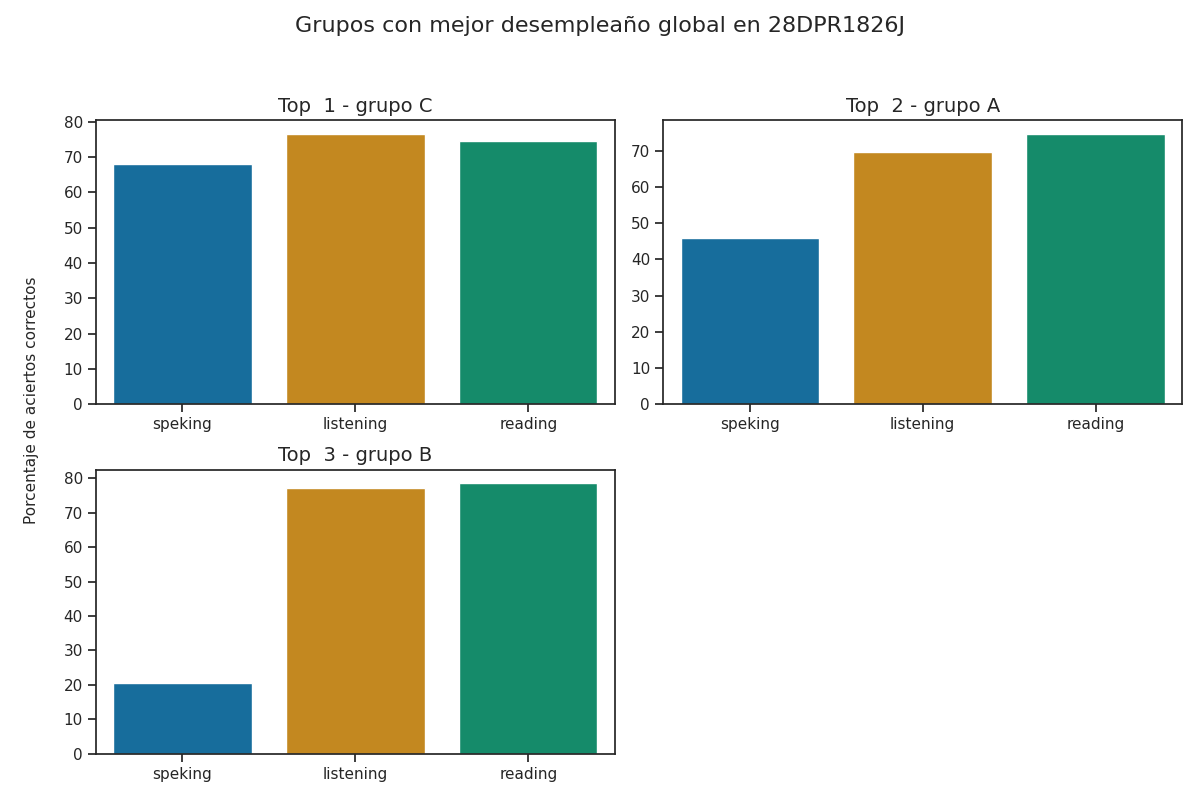

Values plotted in this chart, from the file beside it:
Top, Grupo, Porcentaje de aciertos correctos, Porcentaje de aciertos correctos para la…, Porcentaje de aciertos correctos para la…, Porcentaje de aciertos correctos para la…, Porcentaje de aciertos correctos para la…, Porcentaje de aciertos correctos para la…, Calificación promedio en los exámenes pa…, Calificación promedio en los exámenes pa…, Calificación promedio en los exámenes pa…, Calificación promedio en los exámenes pa…, Calificación promedio en los exámenes pa…, Promedio de aciertos en los exámenes par…, Promedio de aciertos en los exámenes par…, Promedio de aciertos en los exámenes par…, Promedio de aciertos en los exámenes par…, Promedio de aciertos en los exámenes par…
1, C, 73.11, 76.67, 74.69, 66.15, 69.79, 67.97, A2 -, A1 +, A2, A2, A2, 19, 30, 5, 6, 5
2, A, 63.4, 69.71, 74.73, 44.2, 47.32, 45.76, A2 -, A1 +, A1, A1, A1, 17, 30, 4, 4, 4
3, B, 58.81, 77.33, 78.61, 17.71, 23.26, 20.49, A2 -, A2 -, A1, A1, A1, 19, 31, 1, 2, 2
